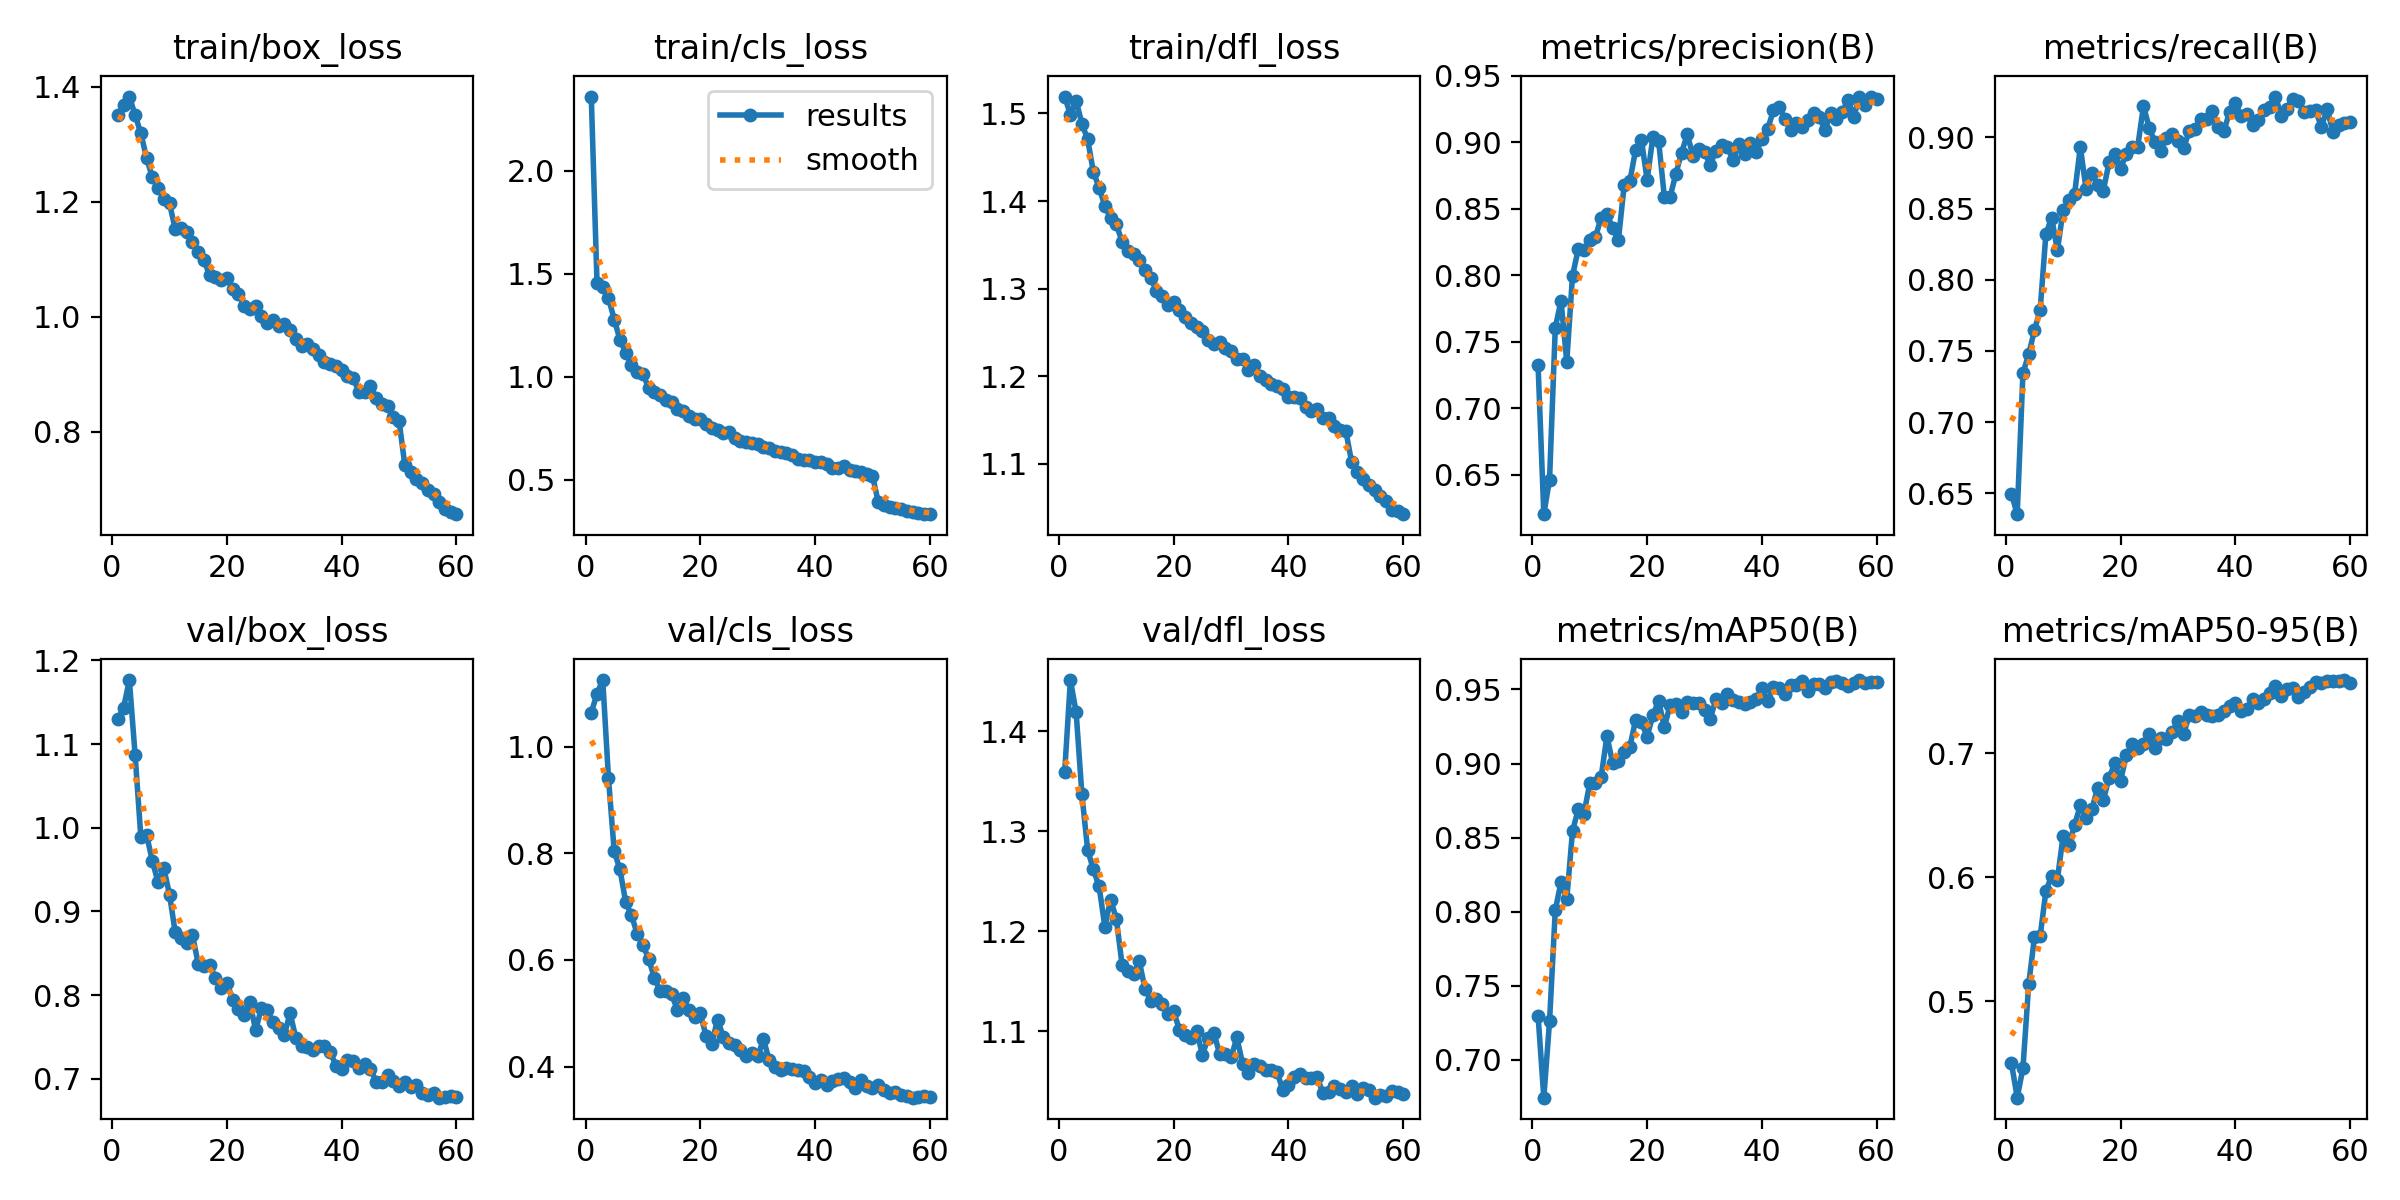

The file beside this chart, header and first rows:
epoch, time, train/box_loss, train/cls_loss, train/dfl_loss, metrics/precision(B), metrics/recall(B), metrics/mAP50(B), metrics/mAP50-95(B), val/box_loss, val/cls_loss, val/dfl_loss, lr/pg0, lr/pg1, lr/pg2
1, 167, 1.351, 2.361, 1.519, 0.7322, 0.6496, 0.7298, 0.4502, 1.129, 1.063, 1.359, 0.0001955, 0.0001955, 0.0001955
2, 305.6, 1.369, 1.456, 1.498, 0.6202, 0.6354, 0.6744, 0.4224, 1.144, 1.099, 1.451, 0.0003851, 0.0003851, 0.0003851
3, 442.9, 1.383, 1.437, 1.515, 0.6462, 0.7345, 0.726, 0.4464, 1.177, 1.125, 1.419, 0.0005682, 0.0005682, 0.0005682
4, 579, 1.351, 1.383, 1.488, 0.7606, 0.7476, 0.801, 0.5137, 1.087, 0.9401, 1.337, 0.0005589, 0.0005589, 0.0005589
5, 715.6, 1.319, 1.277, 1.47, 0.7807, 0.7645, 0.82, 0.5516, 0.9892, 0.8032, 1.282, 0.0005492, 0.0005492, 0.0005492
6, 854.3, 1.276, 1.18, 1.433, 0.7348, 0.779, 0.8085, 0.5528, 0.9912, 0.7695, 1.262, 0.0005395, 0.0005395, 0.0005395
7, 991.9, 1.243, 1.116, 1.415, 0.7996, 0.832, 0.8544, 0.5889, 0.9607, 0.7081, 1.245, 0.0005298, 0.0005298, 0.0005298
8, 1127, 1.224, 1.055, 1.394, 0.8194, 0.8437, 0.869, 0.6014, 0.9347, 0.6841, 1.205, 0.0005201, 0.0005201, 0.0005201
9, 1264, 1.205, 1.021, 1.381, 0.8192, 0.8206, 0.866, 0.5984, 0.9521, 0.6486, 1.232, 0.0005104, 0.0005104, 0.0005104
10, 1401, 1.197, 1.015, 1.373, 0.8267, 0.8487, 0.8866, 0.6336, 0.9199, 0.6276, 1.212, 0.0005007, 0.0005007, 0.0005007
11, 1538, 1.152, 0.9446, 1.354, 0.8289, 0.8558, 0.8871, 0.6265, 0.8748, 0.6021, 1.167, 0.000491, 0.000491, 0.000491
12, 1675, 1.155, 0.9243, 1.343, 0.8432, 0.8602, 0.8912, 0.6422, 0.8683, 0.5659, 1.16, 0.0004813, 0.0004813, 0.0004813
13, 1812, 1.147, 0.9103, 1.339, 0.8462, 0.8933, 0.9187, 0.6583, 0.8621, 0.5412, 1.158, 0.0004716, 0.0004716, 0.0004716
14, 1948, 1.131, 0.8855, 1.333, 0.8354, 0.8635, 0.9, 0.6479, 0.8716, 0.5425, 1.17, 0.0004619, 0.0004619, 0.0004619
15, 2084, 1.113, 0.8768, 1.322, 0.8265, 0.8751, 0.9017, 0.6551, 0.8374, 0.5357, 1.143, 0.0004522, 0.0004522, 0.0004522
16, 2220, 1.098, 0.8447, 1.312, 0.8674, 0.8662, 0.9077, 0.6718, 0.8345, 0.5062, 1.13, 0.0004425, 0.0004425, 0.0004425
17, 2356, 1.072, 0.8317, 1.297, 0.8709, 0.8624, 0.9114, 0.6625, 0.8357, 0.5288, 1.132, 0.0004328, 0.0004328, 0.0004328
18, 2492, 1.069, 0.8082, 1.291, 0.8943, 0.8824, 0.9295, 0.6801, 0.8209, 0.5063, 1.127, 0.0004231, 0.0004231, 0.0004231
19, 2628, 1.064, 0.7963, 1.281, 0.902, 0.8886, 0.9278, 0.6922, 0.8088, 0.4922, 1.117, 0.0004134, 0.0004134, 0.0004134
20, 2764, 1.067, 0.7923, 1.285, 0.8717, 0.8779, 0.9182, 0.6778, 0.815, 0.5001, 1.12, 0.0004037, 0.0004037, 0.0004037
21, 2899, 1.049, 0.7715, 1.276, 0.9036, 0.8886, 0.9324, 0.6984, 0.7944, 0.4574, 1.101, 0.000394, 0.000394, 0.000394
22, 3036, 1.04, 0.752, 1.268, 0.9012, 0.8929, 0.9423, 0.7077, 0.7838, 0.4429, 1.096, 0.0003843, 0.0003843, 0.0003843
23, 3172, 1.019, 0.7427, 1.261, 0.859, 0.8935, 0.9246, 0.704, 0.7758, 0.4881, 1.093, 0.0003746, 0.0003746, 0.0003746
24, 3308, 1.012, 0.7239, 1.256, 0.8588, 0.922, 0.9392, 0.708, 0.7919, 0.4556, 1.1, 0.0003649, 0.0003649, 0.0003649
25, 3442, 1.018, 0.7294, 1.252, 0.876, 0.9067, 0.9401, 0.7154, 0.7581, 0.4444, 1.077, 0.0003552, 0.0003552, 0.0003552
26, 3578, 1, 0.7043, 1.241, 0.8921, 0.8966, 0.9345, 0.7047, 0.7842, 0.4404, 1.093, 0.0003455, 0.0003455, 0.0003455
27, 3713, 0.9893, 0.6865, 1.237, 0.9058, 0.8905, 0.9417, 0.7127, 0.7819, 0.4304, 1.098, 0.0003357, 0.0003357, 0.0003357
28, 3850, 0.9945, 0.6845, 1.239, 0.8896, 0.8998, 0.9405, 0.7114, 0.7681, 0.4204, 1.078, 0.000326, 0.000326, 0.000326
29, 3985, 0.9832, 0.6787, 1.232, 0.8948, 0.9025, 0.9411, 0.7174, 0.7601, 0.4256, 1.077, 0.0003163, 0.0003163, 0.0003163
30, 4121, 0.988, 0.6743, 1.229, 0.8925, 0.8971, 0.9359, 0.7261, 0.7518, 0.419, 1.074, 0.0003066, 0.0003066, 0.0003066
31, 4257, 0.976, 0.6578, 1.22, 0.8831, 0.8926, 0.9304, 0.7158, 0.7784, 0.451, 1.094, 0.0002969, 0.0002969, 0.0002969
32, 4395, 0.962, 0.6557, 1.219, 0.8937, 0.9046, 0.9433, 0.7312, 0.7491, 0.4126, 1.068, 0.0002872, 0.0002872, 0.0002872
33, 4532, 0.9484, 0.6388, 1.207, 0.8979, 0.9061, 0.9407, 0.7306, 0.7393, 0.3999, 1.058, 0.0002775, 0.0002775, 0.0002775
34, 4670, 0.9524, 0.6365, 1.213, 0.8962, 0.9131, 0.947, 0.7334, 0.7382, 0.394, 1.067, 0.0002678, 0.0002678, 0.0002678
35, 4806, 0.944, 0.6312, 1.2, 0.8864, 0.9129, 0.9426, 0.7314, 0.7342, 0.3964, 1.066, 0.0002581, 0.0002581, 0.0002581
36, 4942, 0.9324, 0.6182, 1.196, 0.8984, 0.9185, 0.9414, 0.73, 0.7386, 0.3952, 1.061, 0.0002484, 0.0002484, 0.0002484
37, 5078, 0.922, 0.6009, 1.191, 0.891, 0.9072, 0.9398, 0.7309, 0.7394, 0.3933, 1.061, 0.0002387, 0.0002387, 0.0002387
38, 5214, 0.9171, 0.5968, 1.189, 0.8997, 0.9042, 0.9415, 0.7344, 0.7322, 0.3909, 1.059, 0.000229, 0.000229, 0.000229
39, 5350, 0.9133, 0.5959, 1.186, 0.8924, 0.9178, 0.9434, 0.7383, 0.7155, 0.3798, 1.042, 0.0002193, 0.0002193, 0.0002193
40, 5487, 0.9069, 0.5867, 1.176, 0.9025, 0.9242, 0.9512, 0.7409, 0.7119, 0.3682, 1.046, 0.0002096, 0.0002096, 0.0002096
41, 5623, 0.897, 0.5837, 1.176, 0.9096, 0.9152, 0.9419, 0.7344, 0.722, 0.3749, 1.054, 0.0001999, 0.0001999, 0.0001999
42, 5759, 0.8936, 0.5742, 1.175, 0.9239, 0.9164, 0.9517, 0.736, 0.7208, 0.3653, 1.057, 0.0001902, 0.0001902, 0.0001902
43, 5895, 0.8694, 0.5579, 1.164, 0.9262, 0.9088, 0.9511, 0.7438, 0.7132, 0.3735, 1.053, 0.0001805, 0.0001805, 0.0001805
44, 6031, 0.8687, 0.5578, 1.16, 0.9177, 0.9119, 0.9469, 0.7404, 0.7181, 0.3757, 1.053, 0.0001708, 0.0001708, 0.0001708
45, 6167, 0.8798, 0.5648, 1.163, 0.9093, 0.9189, 0.9528, 0.7437, 0.712, 0.3787, 1.054, 0.0001611, 0.0001611, 0.0001611
46, 6303, 0.8579, 0.5458, 1.152, 0.9145, 0.921, 0.9533, 0.7486, 0.6965, 0.3701, 1.038, 0.0001514, 0.0001514, 0.0001514
47, 6438, 0.8472, 0.5405, 1.152, 0.9112, 0.9286, 0.956, 0.7547, 0.696, 0.3597, 1.04, 0.0001417, 0.0001417, 0.0001417
48, 6574, 0.8454, 0.5348, 1.143, 0.9166, 0.9153, 0.9491, 0.7465, 0.7048, 0.3744, 1.045, 0.000132, 0.000132, 0.000132
49, 6709, 0.826, 0.5272, 1.139, 0.9218, 0.9202, 0.9537, 0.7519, 0.6976, 0.3637, 1.042, 0.0001223, 0.0001223, 0.0001223
50, 6845, 0.8185, 0.5186, 1.137, 0.9186, 0.9272, 0.9534, 0.7529, 0.6908, 0.3605, 1.039, 0.0001126, 0.0001126, 0.0001126
51, 6979, 0.7417, 0.3923, 1.102, 0.9092, 0.9257, 0.9509, 0.7459, 0.6956, 0.3655, 1.045, 0.0001029, 0.0001029, 0.0001029
52, 7111, 0.7289, 0.3754, 1.09, 0.9217, 0.9181, 0.9553, 0.7494, 0.6905, 0.3565, 1.037, 9.3198e-05, 9.3198e-05, 9.3198e-05
53, 7244, 0.7175, 0.366, 1.082, 0.9176, 0.9185, 0.9556, 0.7536, 0.6923, 0.3508, 1.044, 8.3496e-05, 8.3496e-05, 8.3496e-05
54, 7377, 0.7099, 0.3622, 1.076, 0.9225, 0.9191, 0.9546, 0.7579, 0.6832, 0.3526, 1.041, 7.3794e-05, 7.3794e-05, 7.3794e-05
55, 7510, 0.6979, 0.355, 1.07, 0.9317, 0.9072, 0.9525, 0.7565, 0.6807, 0.3468, 1.034, 6.4092e-05, 6.4092e-05, 6.4092e-05
56, 7643, 0.691, 0.3495, 1.063, 0.9189, 0.9201, 0.9546, 0.7583, 0.6831, 0.3454, 1.036, 5.439e-05, 5.439e-05, 5.439e-05
57, 7776, 0.6767, 0.3416, 1.058, 0.9343, 0.9041, 0.9564, 0.7586, 0.6774, 0.3416, 1.035, 4.4688e-05, 4.4688e-05, 4.4688e-05
58, 7910, 0.6661, 0.3381, 1.047, 0.9279, 0.9088, 0.9541, 0.7587, 0.6786, 0.3427, 1.04, 3.4986e-05, 3.4986e-05, 3.4986e-05
59, 8043, 0.6606, 0.3338, 1.046, 0.9339, 0.91, 0.9552, 0.7592, 0.6795, 0.3442, 1.039, 2.5284e-05, 2.5284e-05, 2.5284e-05
60, 8176, 0.6563, 0.3321, 1.042, 0.9327, 0.9111, 0.9552, 0.7566, 0.6783, 0.3431, 1.037, 1.5582e-05, 1.5582e-05, 1.5582e-05
